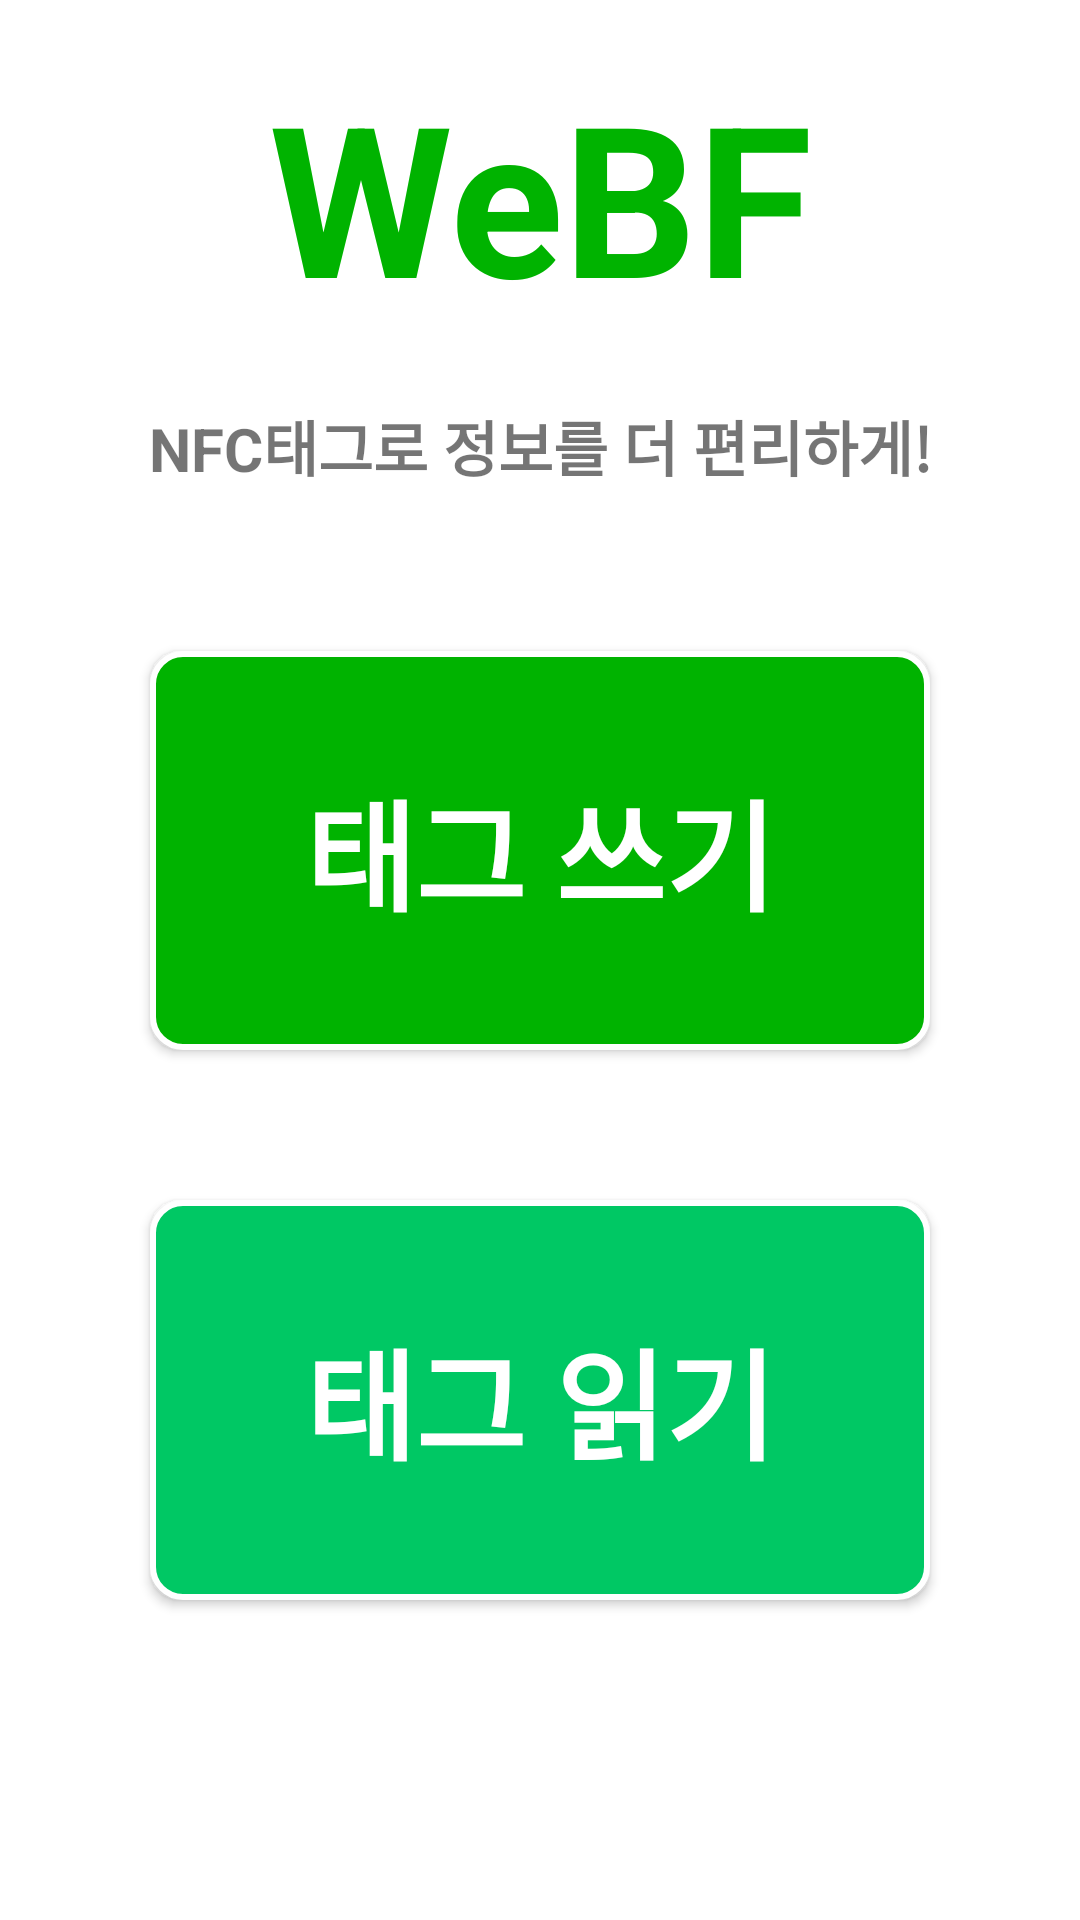

This screen was rendered from an Android layout file. Write that file and the resources it references.
<!-- AndroidManifest.xml: application theme AppTheme -->
<!-- res/layout/activity_main.xml -->
<?xml version="1.0" encoding="utf-8"?>
<LinearLayout
    xmlns:android="http://schemas.android.com/apk/res/android"
    xmlns:app="http://schemas.android.com/apk/res-auto"
    xmlns:tools="http://schemas.android.com/tools"
    android:orientation="vertical"
    android:layout_width="match_parent"
    android:layout_height="match_parent"
    tools:context=".MainActivity"
    android:background="#FFF">

    <TextView
        android:layout_width="match_parent"
        android:layout_height="wrap_content"
        android:text="WeBF"
        android:textSize="70sp"
        android:textStyle="bold"
        android:textColor="#00b300"
        android:gravity="center"
        android:layout_weight="0.5"
        />
    <TextView
        android:layout_width="match_parent"
        android:layout_height="wrap_content"
        android:text="NFC태그로 정보를 더 편리하게!"
        android:textSize="20sp"
        android:textStyle="bold"
        android:gravity="center"
        android:layout_weight="0.1"
        />
    <Button
        android:id="@+id/tagWriteBtn"
        android:layout_width="match_parent"
        android:layout_height="wrap_content"
        android:text="태그 쓰기"
        android:textColor="#FFF"
        android:textSize="40sp"
        android:textStyle="bold"
        android:layout_marginTop="50dp"
        android:layout_marginLeft="50dp"
        android:layout_marginRight="50dp"
        android:layout_marginBottom="25dp"
        android:background="@drawable/custom_button"
        android:gravity="center"
        android:layout_weight="1"
        />

    <Button
        android:id="@+id/tagReadBtn"
        android:layout_width="match_parent"
        android:layout_height="wrap_content"
        android:text="태그 읽기"
        android:textColor="#FFF"
        android:textSize="40sp"
        android:textStyle="bold"
        android:layout_marginTop="25dp"
        android:layout_marginLeft="50dp"
        android:layout_marginRight="50dp"
        android:layout_marginBottom="50dp"
        android:background="@drawable/custom_button2"
        android:gravity="center"
        android:layout_weight="1"
        />
    <TextView
        android:layout_width="match_parent"
        android:layout_height="wrap_content"
        android:layout_weight="0.5"
        />
</LinearLayout>
<!-- resources referenced by this layout -->
<resources>
  <!-- drawable custom_button (drawable) -->
  <?xml version="1.0" encoding="utf-8"?>
  <shape
      xmlns:android="http://schemas.android.com/apk/res/android"
      android:shape="rectangle">
      <corners
          android:radius="10dp"
          />
      <stroke
          android:width="2dp"
          android:color="#FFF"/>
      <solid
          android:color="#00b300"/>
  </shape>
  <!-- drawable custom_button2 (drawable) -->
  <?xml version="1.0" encoding="utf-8"?>
  <shape xmlns:android="http://schemas.android.com/apk/res/android">
      <corners
          android:radius="10dp"
          />
      <stroke
          android:width="2dp"
          android:color="#FFF"/>
      <solid
          android:color="#00c864"/>
  </shape>
  <style name="AppTheme" parent="Theme.AppCompat.DayNight.DarkActionBar">
          
          <item name="colorPrimary">@android:color/transparent</item>
          <item name="colorPrimaryDark">@color/colorPrimary</item>
          <item name="colorAccent">@color/colorAccent</item>
          <item name="android:windowActionBarOverlay">true</item>
          <item name="android:windowContentOverlay">@null</item>
          <item name="android:windowBackground">@android:color/white</item>
      </style>
  <color name="colorPrimary">#00b300</color>
  <color name="colorAccent">#00c864</color>
</resources>
